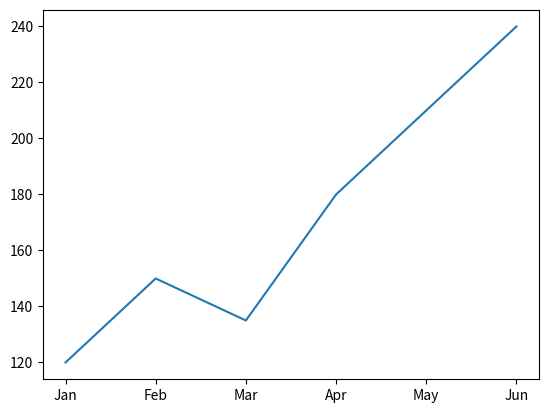

Generate this figure with matplotlib:
import pandas as pd 
import matplotlib.pyplot as plt  

food_sales = {
	"Month": ["Jan", "Feb", "Mar", "Apr", "May", "Jun"],
    "Orders": [120, 150, 135, 180, 210, 240]
}

food_df = pd.DataFrame(food_sales)

plt.plot(food_df["Month"], food_df["Orders"])

plt.show()
